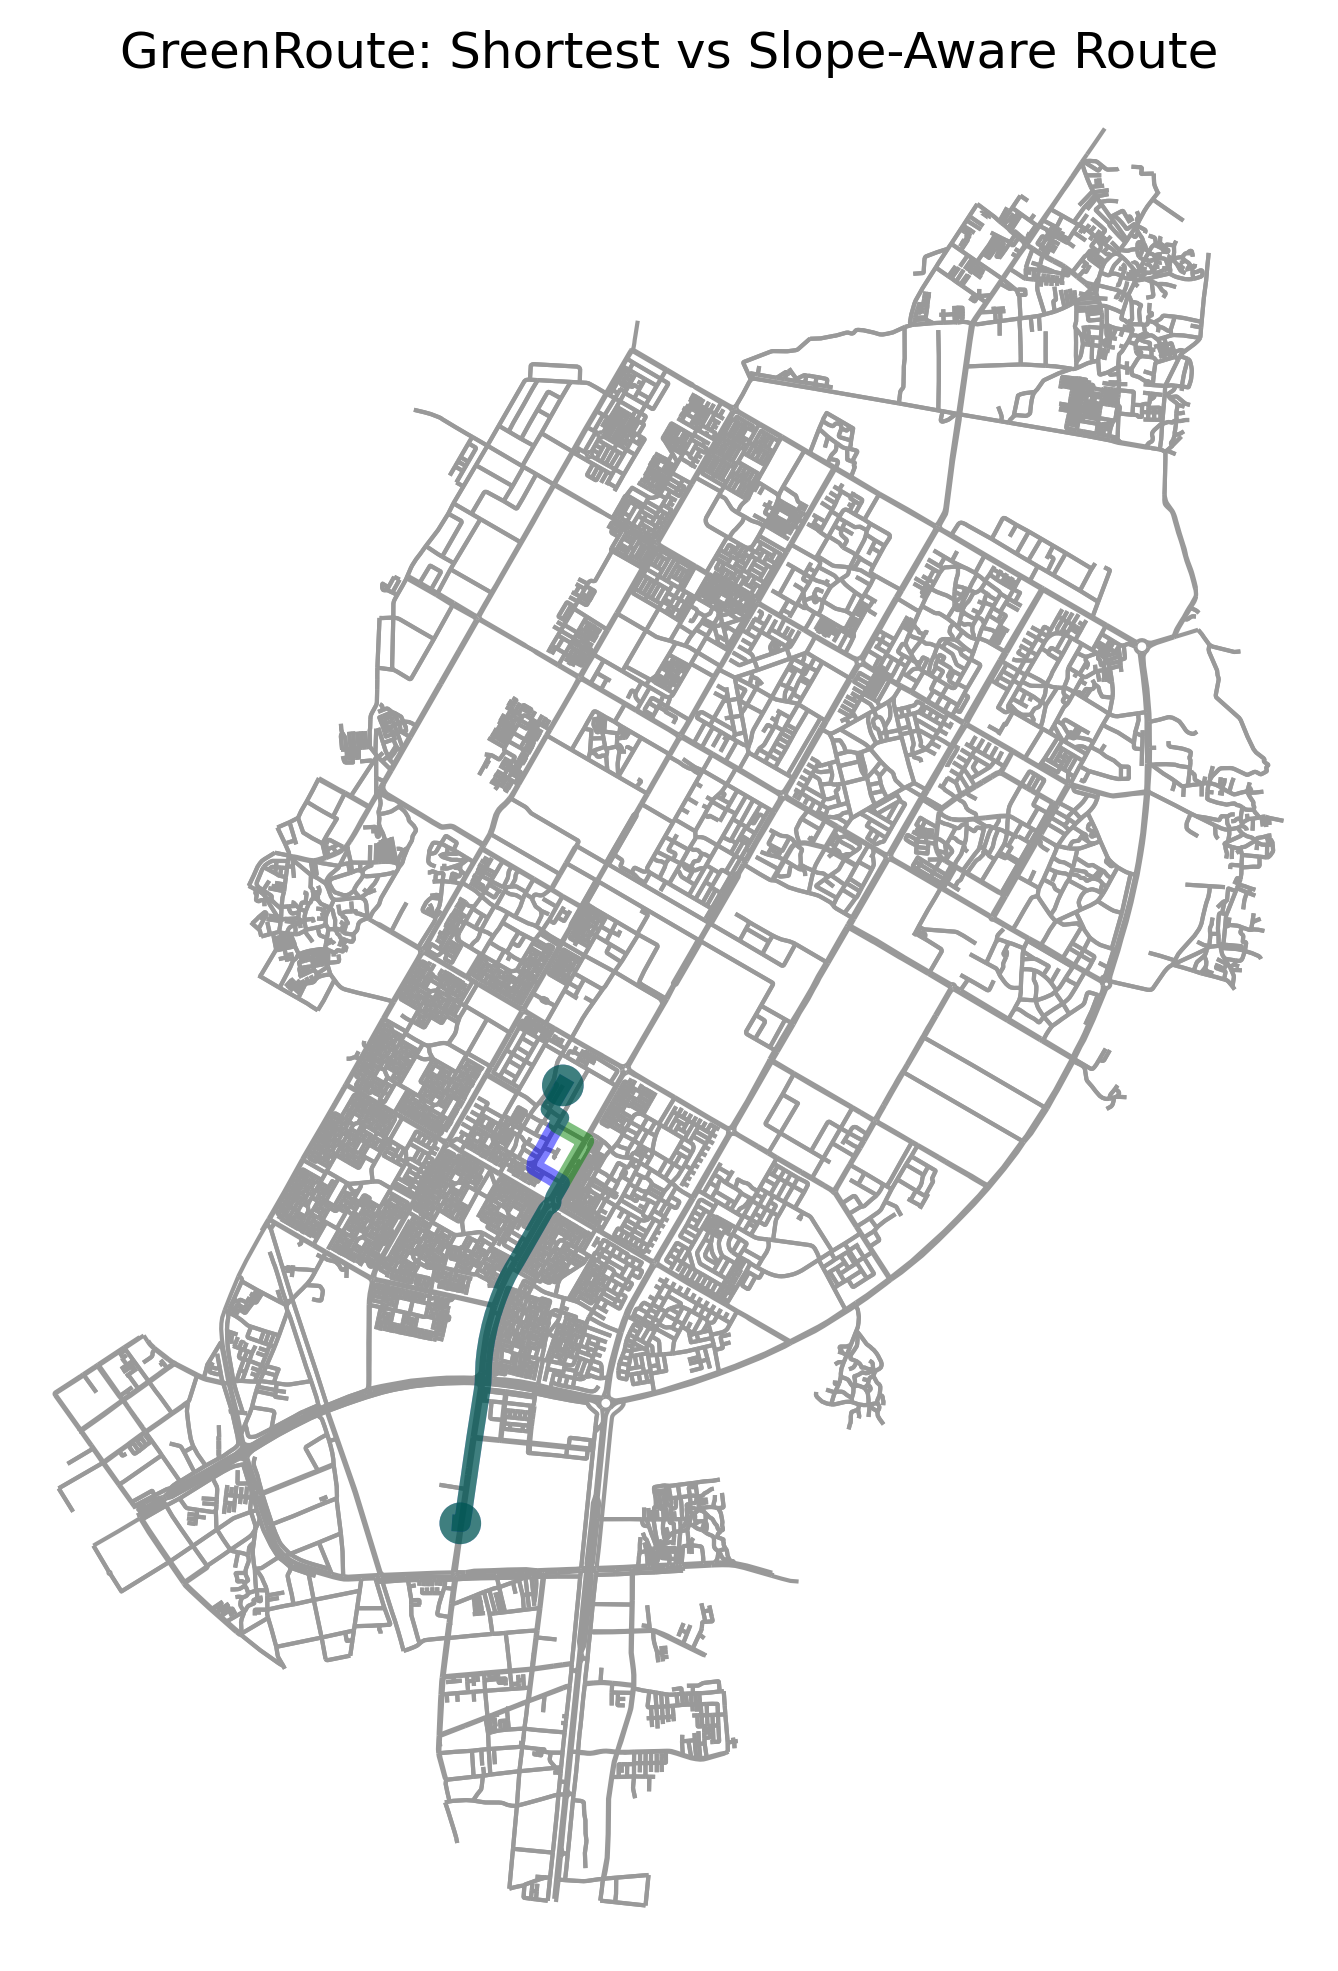

Source data for this figure (header and first rows):
Route, Distance (km), Estimated CO2 (g)
Shortest Distance, 3.36, 852.5
Slope-Aware Experimental, 3.372, 855.5
